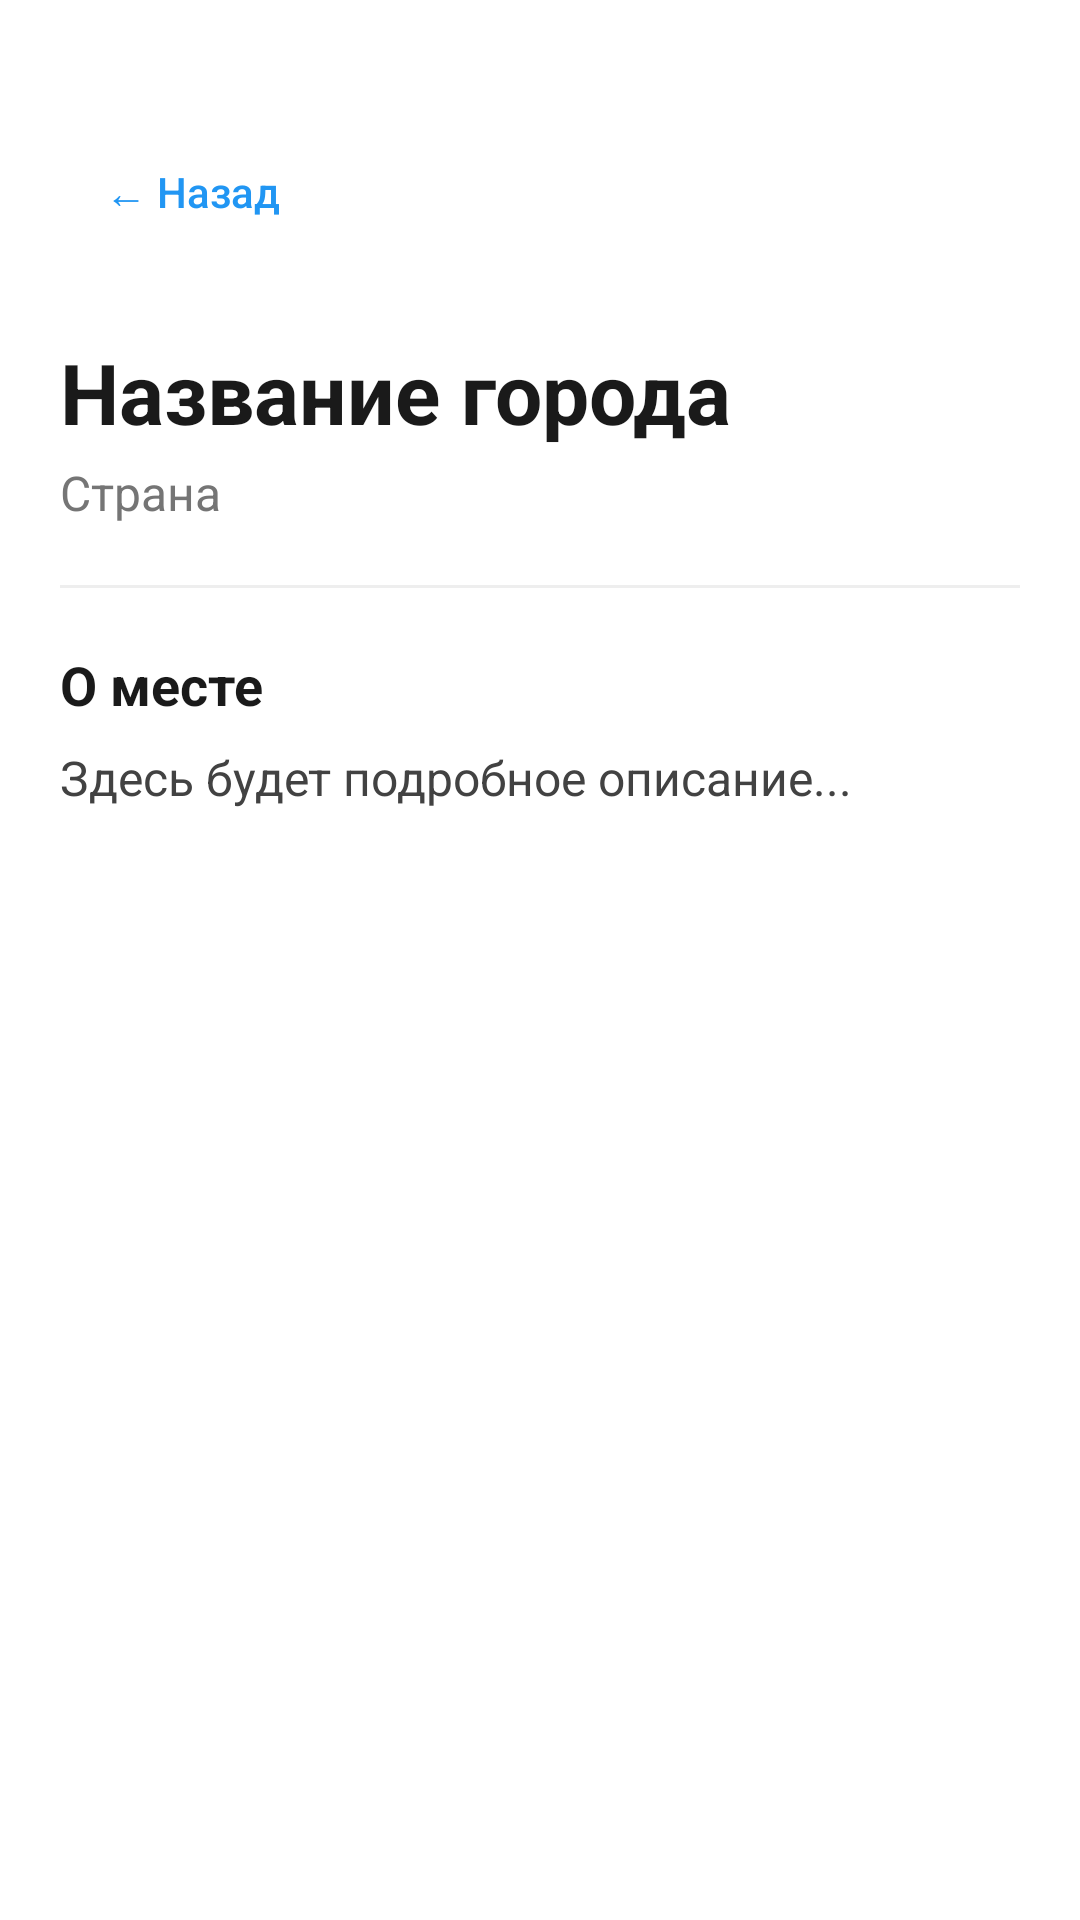

This screen was rendered from an Android layout file. Write that file and the resources it references.
<!-- AndroidManifest.xml: application theme Theme.TravelBro -->
<!-- res/layout/activity_destination_detail.xml -->
<?xml version="1.0" encoding="utf-8"?>
<LinearLayout xmlns:android="http://schemas.android.com/apk/res/android"
    android:layout_width="match_parent"
    android:layout_height="match_parent"
    android:orientation="vertical"
    android:background="#FFFFFF"
    android:padding="20dp">

    <Button
        android:id="@+id/btn_back"
        android:layout_width="wrap_content"
        android:layout_height="wrap_content"
        android:text="← Назад"
        android:background="?attr/selectableItemBackground"
        android:textColor="#2196F3"
        android:textAllCaps="false"
        android:layout_marginTop="20dp"/>

    <TextView
        android:id="@+id/tv_detail_title"
        android:layout_width="match_parent"
        android:layout_height="wrap_content"
        android:textSize="28sp"
        android:textStyle="bold"
        android:textColor="#1A1A1A"
        android:layout_marginTop="24dp"
        android:text="Название города"/>

    <TextView
        android:id="@+id/tv_detail_country"
        android:layout_width="match_parent"
        android:layout_height="wrap_content"
        android:textSize="16sp"
        android:textColor="#757575"
        android:layout_marginTop="4dp"
        android:text="Страна"/>

    <View
        android:layout_width="match_parent"
        android:layout_height="1dp"
        android:background="#EEEEEE"
        android:layout_marginVertical="20dp"/>

    <TextView
        android:layout_width="match_parent"
        android:layout_height="wrap_content"
        android:text="О месте"
        android:textSize="18sp"
        android:textStyle="bold"
        android:textColor="#1A1A1A"
        android:layout_marginBottom="8dp"/>

    <TextView
        android:id="@+id/tv_detail_description"
        android:layout_width="match_parent"
        android:layout_height="wrap_content"
        android:textSize="16sp"
        android:lineSpacingExtra="4sp"
        android:textColor="#424242"
        android:text="Здесь будет подробное описание..."/>

</LinearLayout>
<!-- resources referenced by this layout -->
<resources>
  <style name="Theme.TravelBro" parent="Theme.MaterialComponents.Light.NoActionBar">
          <item name="colorPrimary">@color/primary</item>
          <item name="colorPrimaryDark">@color/primary_dark</item>
          <item name="colorAccent">@color/accent</item>
          <item name="android:windowBackground">@color/background</item>
          <item name="android:statusBarColor">@color/primary</item>
          <item name="android:navigationBarColor">@color/surface</item>
      </style>
  <color name="primary">#1A73E8</color>
  <color name="primary_dark">#0D47A1</color>
  <color name="accent">#FF6B35</color>
  <color name="background">#F8FAFF</color>
  <color name="surface">#FFFFFF</color>
</resources>
